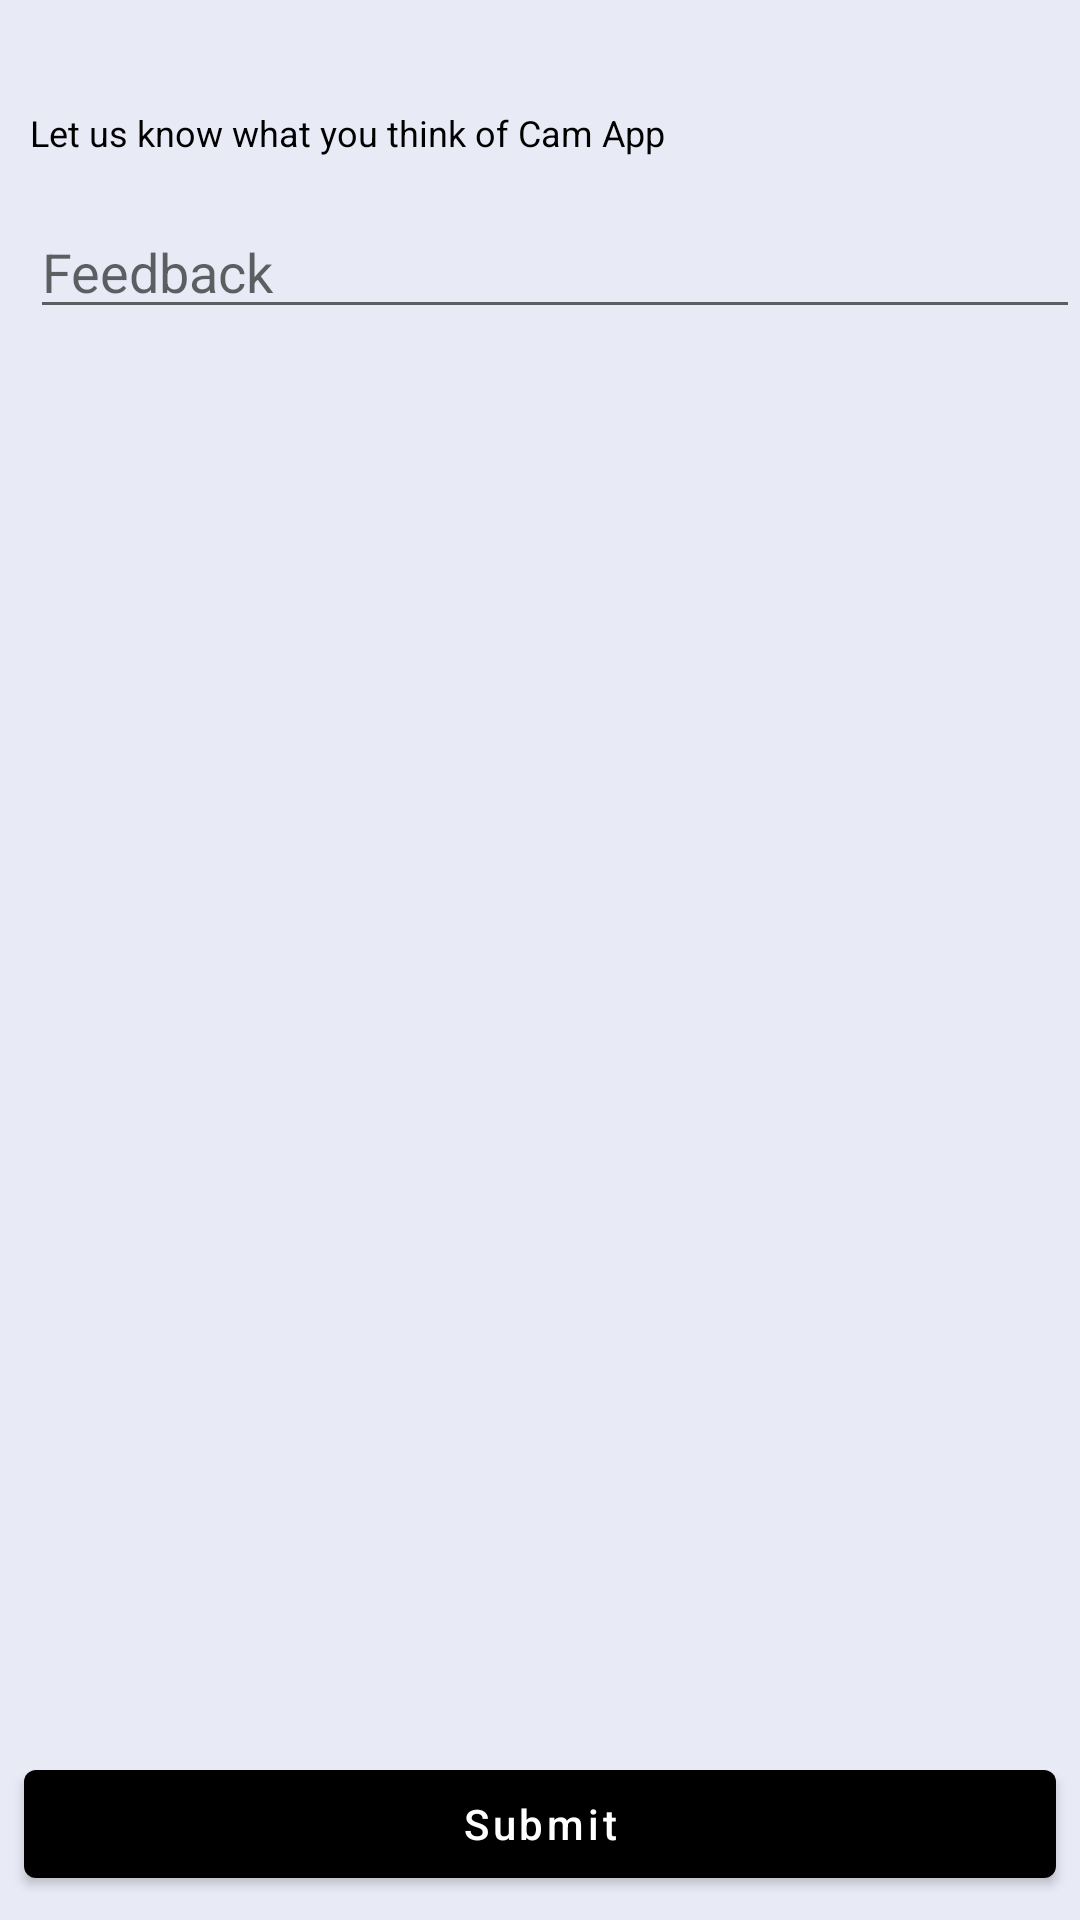

Layout XML and referenced resources for this Android screen:
<!-- AndroidManifest.xml: application theme Theme.CamApp -->
<!-- res/layout/fragment_feedback.xml -->
<?xml version="1.0" encoding="utf-8"?>
<RelativeLayout xmlns:android="http://schemas.android.com/apk/res/android"
    xmlns:tools="http://schemas.android.com/tools"
    android:layout_width="match_parent"
    android:layout_height="match_parent"
    tools:context=".ui.home.FeedbackFragment">

    <TextView
        android:id="@+id/feedback_title"
        android:layout_marginTop="36dp"
        android:layout_marginLeft="10dp"
        android:text="@string/feedback_title_msg"
        android:textSize="12sp"
        android:textColor="@color/black"
        android:layout_width="wrap_content"
        android:layout_height="wrap_content"/>

    <EditText
        android:id="@+id/feedback_et"
        android:hint="@string/feedback"
        android:layout_marginTop="16dp"
        android:layout_marginLeft="10dp"
        android:layout_below="@id/feedback_title"
        android:layout_width="match_parent"
        android:layout_height="wrap_content"
        android:layout_marginStart="10dp" />

    <com.google.android.material.button.MaterialButton
        android:id="@+id/submit_btn"
        android:text="Submit"
        android:layout_margin="8dp"
        android:textAllCaps="false"
        android:layout_alignParentBottom="true"
        android:layout_width="match_parent"
        android:layout_height="wrap_content"/>

</RelativeLayout>
<!-- resources referenced by this layout -->
<resources>
  <color name="black">#FF000000</color>
  <string name="feedback">Feedback</string>
  <string name="feedback_title_msg">Let us know what you think of Cam App</string>
  <style name="Theme.CamApp" parent="Theme.MaterialComponents.DayNight.DarkActionBar">
          
          <item name="colorPrimary">@color/black</item>
  
          <item name="colorPrimaryVariant">@color/purple_700</item>
          <item name="colorOnPrimary">@color/white</item>
          
  
          <item name="colorSecondary">@color/light_black</item>
          <item name="colorSecondaryVariant">@color/teal_700</item>
          <item name="colorOnSecondary">@color/black</item>
          
          <item name="android:statusBarColor" tools:targetApi="l">?attr/colorPrimaryVariant</item>
          
  
          <item name="android:windowBackground">@color/grey</item>
          <item name="windowNoTitle">true</item>
          <item name="windowActionBar">false</item>
      </style>
  <color name="purple_700">#FF3700B3</color>
  <color name="white">#FFFFFFFF</color>
  <color name="light_black">#E1101010</color>
  <color name="teal_700">#FF018786</color>
  <color name="grey">#E8EAF6</color>
</resources>
